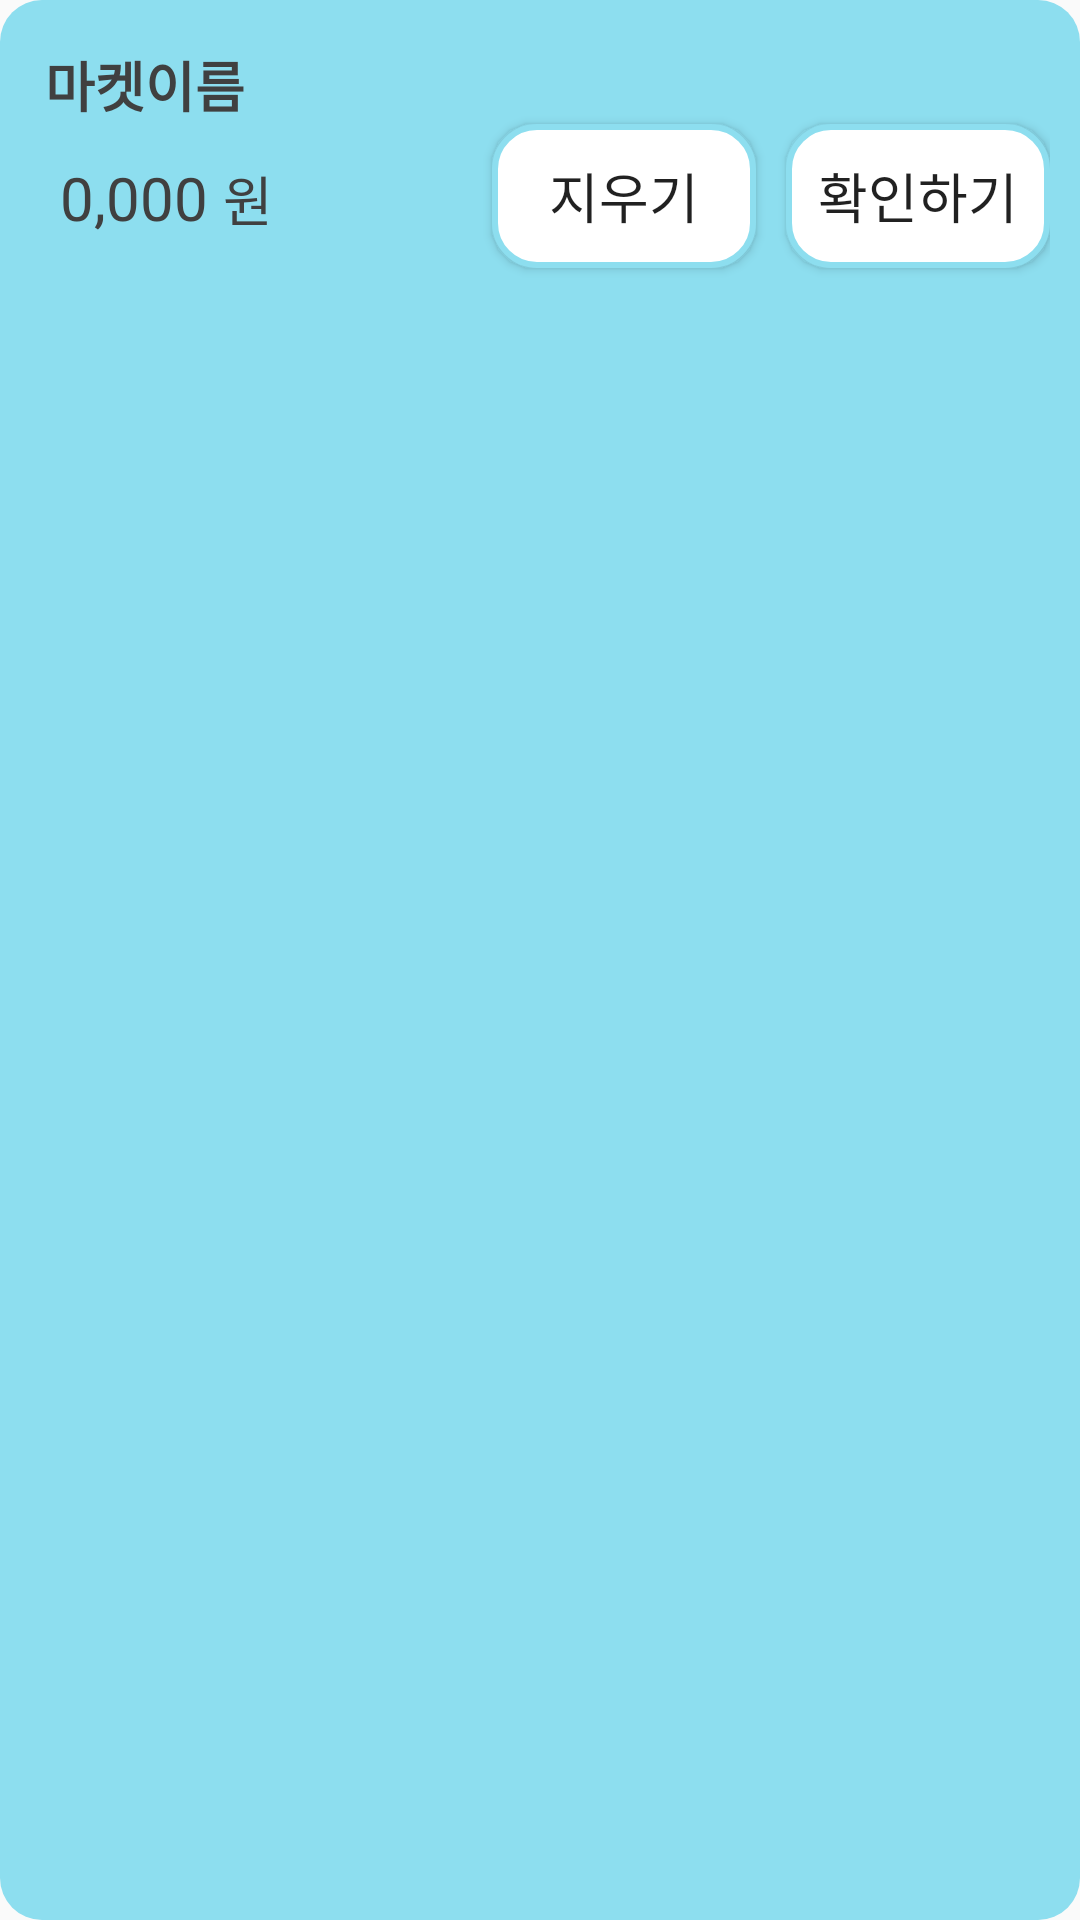

Android layout source for this screen:
<!-- AndroidManifest.xml: application theme Theme.DeliveryApp -->
<!-- res/layout/cart_item.xml -->
<?xml version="1.0" encoding="utf-8"?>
<androidx.constraintlayout.widget.ConstraintLayout xmlns:android="http://schemas.android.com/apk/res/android"
    android:layout_width="match_parent"
    android:layout_height="wrap_content"
    xmlns:app="http://schemas.android.com/apk/res-auto"
    android:background="@drawable/round_rectangle_sky_background"
    android:padding="10dp"
    android:layout_margin="5dp">

    <TextView
        android:id="@+id/marketName"
        android:layout_width="match_parent"
        android:layout_height="wrap_content"

        app:layout_constraintStart_toStartOf="parent"
        app:layout_constraintTop_toTopOf="parent"

        android:layout_margin="5dp"

        android:text="마켓이름"
        android:textSize="18sp"
        android:textStyle="bold"
        android:textColor="@color/light_black"
        />

    <TextView
        android:id="@+id/priceText"
        android:layout_width="wrap_content"
        android:layout_height="wrap_content"

        app:layout_constraintStart_toStartOf="parent"
        app:layout_constraintBottom_toBottomOf="@id/checkButton"

        android:paddingVertical="10dp"
        android:paddingStart="10dp"

        android:text="0,000"
        android:textSize="20sp"
        android:textColor="@color/light_black"
        />

    <TextView
        android:id="@+id/won"
        android:layout_width="wrap_content"
        android:layout_height="wrap_content"

        app:layout_constraintStart_toEndOf="@id/priceText"
        app:layout_constraintBottom_toBottomOf="@id/priceText"

        android:layout_marginStart="5dp"
        android:layout_marginBottom="10dp"

        android:text="원"
        android:textSize="18sp"
        android:textColor="@color/light_black"
        />

    <Button
        android:id="@+id/checkButton"
        android:layout_width="wrap_content"
        android:layout_height="wrap_content"

        app:layout_constraintTop_toBottomOf="@id/marketName"
        app:layout_constraintEnd_toEndOf="parent"

        android:text="확인하기"
        android:textSize="18sp"

        android:background="@drawable/round_rectangle"
        />

    <Button
        android:id="@+id/removeButton"
        android:layout_width="wrap_content"
        android:layout_height="wrap_content"

        app:layout_constraintTop_toBottomOf="@id/marketName"
        app:layout_constraintEnd_toStartOf="@id/checkButton"

        android:layout_marginEnd="10dp"

        android:text="지우기"
        android:textSize="18sp"

        android:background="@drawable/round_rectangle"
        />

</androidx.constraintlayout.widget.ConstraintLayout>
<!-- resources referenced by this layout -->
<resources>
  <color name="light_black">#404040</color>
  <!-- drawable round_rectangle (drawable) -->
  <?xml version="1.0" encoding="utf-8"?>
  <shape xmlns:android="http://schemas.android.com/apk/res/android">
      <solid android:color="@color/white"/>
      <corners android:radius="14dp"/>
      <stroke android:color="@color/sky" android:width="2dp" />
  </shape>
  <!-- drawable round_rectangle_sky_background (drawable) -->
  <?xml version="1.0" encoding="utf-8"?>
  <shape xmlns:android="http://schemas.android.com/apk/res/android"
      android:shape="rectangle"
      >
  
      <solid android:color="@color/sky"/>
      <corners android:radius="14dp"/>
  
  </shape>
  <style name="Theme.DeliveryApp" parent="Theme.AppCompat.Light.NoActionBar">
          
          <item name="colorOnPrimary">@color/purple_200</item>
  
          
          <item name="colorSecondary">@color/teal_200</item>
          <item name="colorSecondaryVariant">@color/teal_700</item>
          <item name="colorOnSecondary">@color/sky</item>
  
  
  
          
          <item name="android:statusBarColor" tools:targetApi="l">?attr/colorPrimaryVariant</item>
  
          
      </style>
  <color name="white">#FFFFFFFF</color>
  <color name="sky">#8DDEEF</color>
  <color name="purple_200">#FFBB86FC</color>
  <color name="teal_200">#FF03DAC5</color>
  <color name="teal_700">#FF018786</color>
</resources>
